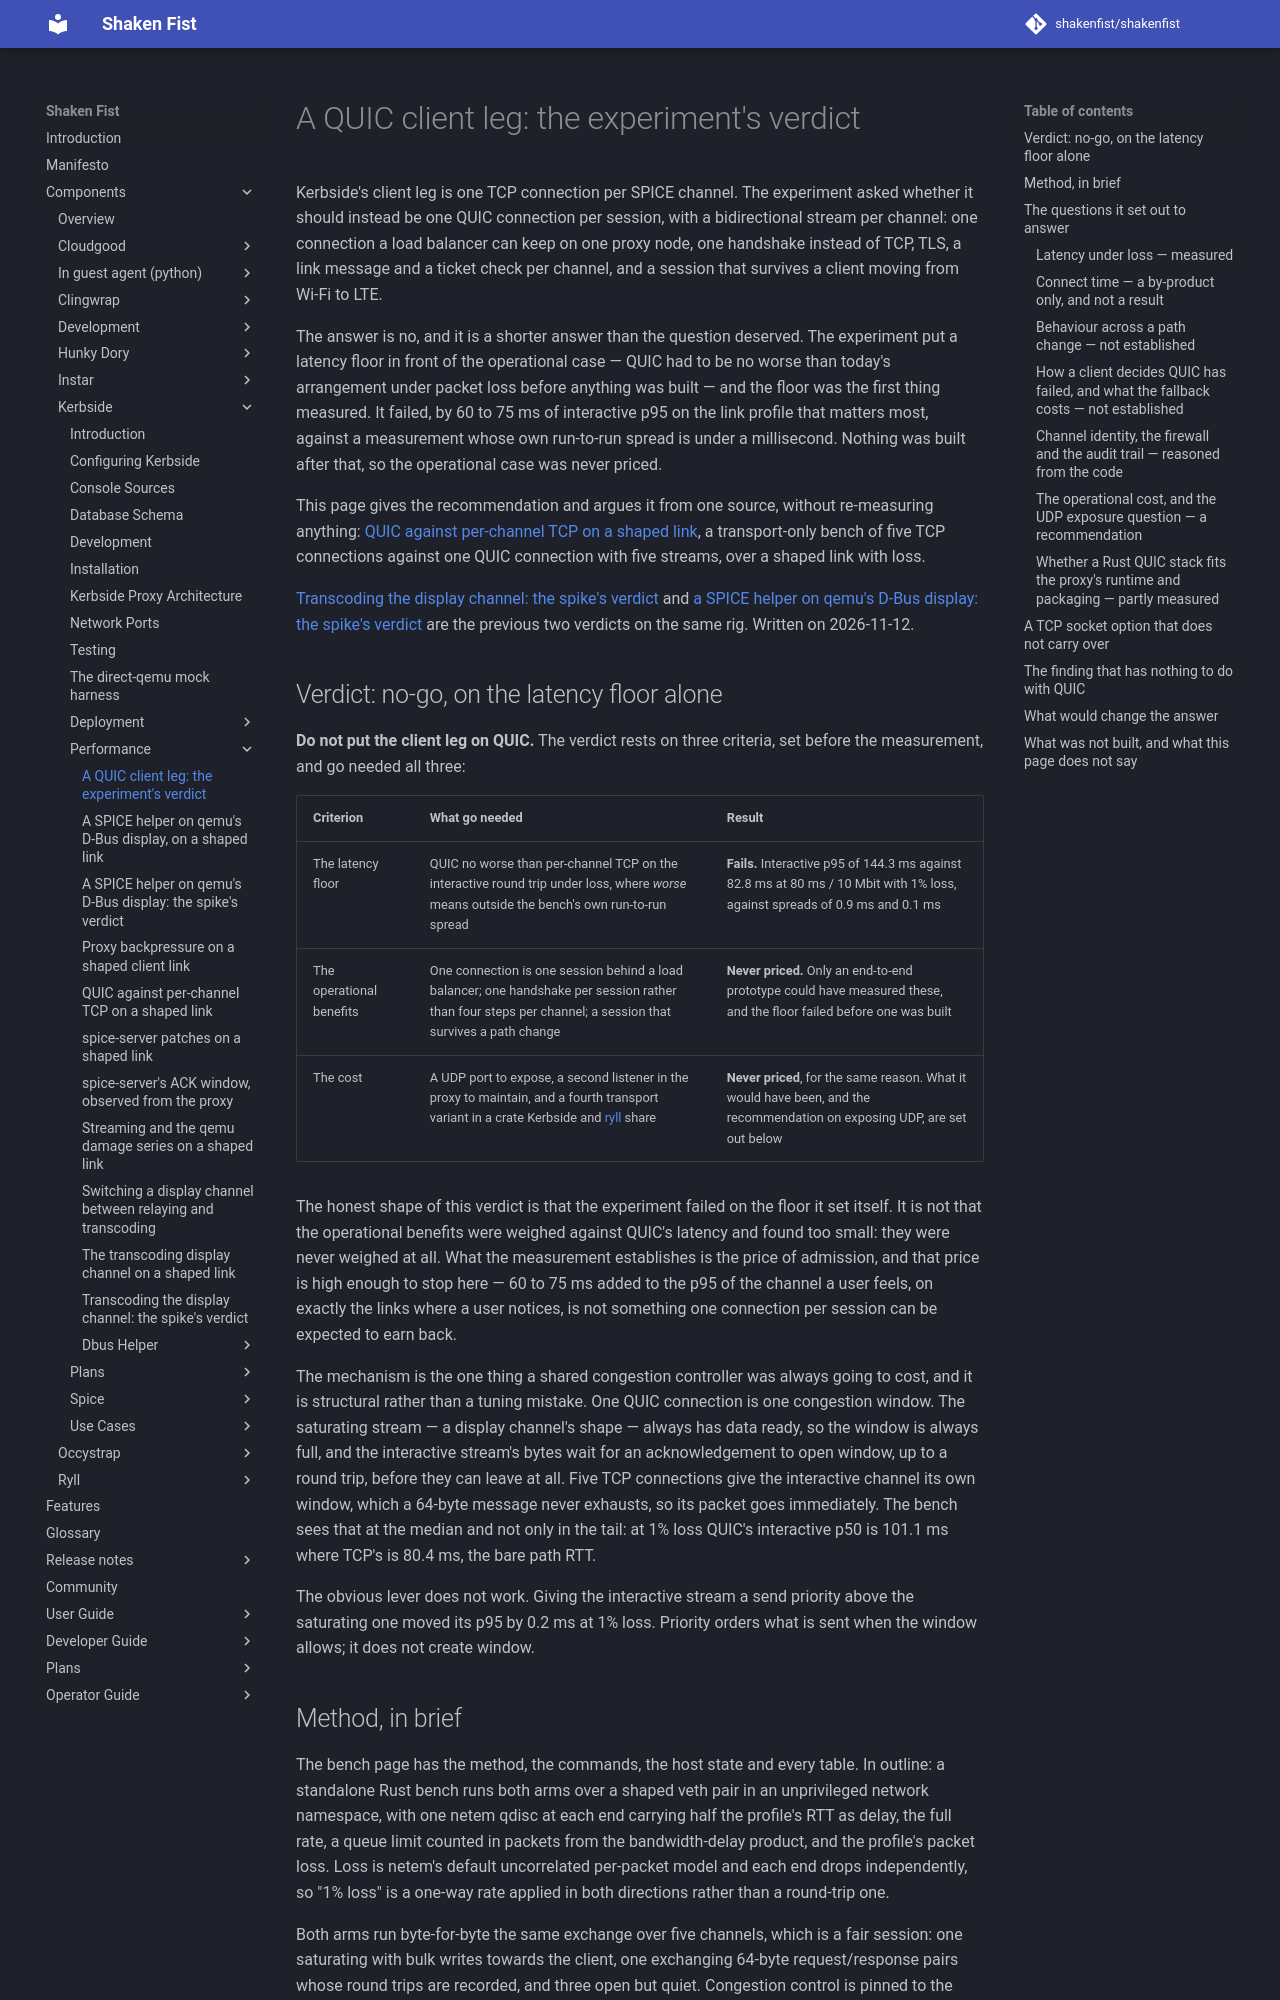

repository: shakenfist/shakenfist · page: components/kerbside/performance/quic-experiment/index.html · generator: mkdocs

# A QUIC client leg: the experiment's verdict

Kerbside's client leg is one TCP connection per SPICE channel. The
experiment asked whether it should instead be one QUIC connection per
session, with a bidirectional stream per channel: one connection a load
balancer can keep on one proxy node, one handshake instead of TCP, TLS,
a link message and a ticket check per channel, and a session that
survives a client moving from Wi-Fi to LTE.

The answer is no, and it is a shorter answer than the question
deserved. The experiment put a latency floor in front of the
operational case — QUIC had to be no worse than today's arrangement
under packet loss before anything was built — and the floor was the
first thing measured. It failed, by 60 to 75 ms of interactive p95 on
the link profile that matters most, against a measurement whose own
run-to-run spread is under a millisecond. Nothing was built after
that, so the operational case was never priced.

This page gives the recommendation and argues it from one source,
without re-measuring anything:
[QUIC against per-channel TCP on a shaped link](/components/kerbside/performance/quic-transport-bench/),
a transport-only bench of five TCP connections against one QUIC
connection with five streams, over a shaped link with loss.

[Transcoding the display channel: the spike's verdict](/components/kerbside/performance/transcoding-spike/)
and [a SPICE helper on qemu's D-Bus display: the spike's
verdict](/components/kerbside/performance/dbus-display-spike/) are the previous two verdicts on the
same rig. Written on 2026-11-12.

## Verdict: no-go, on the latency floor alone

**Do not put the client leg on QUIC.** The verdict rests on three
criteria, set before the measurement, and go needed all three:

| Criterion | What go needed | Result |
|---|---|---|
| The latency floor | QUIC no worse than per-channel TCP on the interactive round trip under loss, where *worse* means outside the bench's own run-to-run spread | **Fails.** Interactive p95 of 144.3 ms against 82.8 ms at 80 ms / 10 Mbit with 1% loss, against spreads of 0.9 ms and 0.1 ms |
| The operational benefits | One connection is one session behind a load balancer; one handshake per session rather than four steps per channel; a session that survives a path change | **Never priced.** Only an end-to-end prototype could have measured these, and the floor failed before one was built |
| The cost | A UDP port to expose, a second listener in the proxy to maintain, and a fourth transport variant in a crate Kerbside and [ryll](https://github.com/shakenfist/ryll) share | **Never priced**, for the same reason. What it would have been, and the recommendation on exposing UDP, are set out below |

The honest shape of this verdict is that the experiment failed on the
floor it set itself. It is not that the operational benefits were
weighed against QUIC's latency and found too small: they were never
weighed at all. What the measurement establishes is the price of
admission, and that price is high enough to stop here — 60 to 75 ms
added to the p95 of the channel a user feels, on exactly the links
where a user notices, is not something one connection per session can
be expected to earn back.

The mechanism is the one thing a shared congestion controller was
always going to cost, and it is structural rather than a tuning
mistake. One QUIC connection is one congestion window. The saturating
stream — a display channel's shape — always has data ready, so the
window is always full, and the interactive stream's bytes wait for an
acknowledgement to open window, up to a round trip, before they can
leave at all. Five TCP connections give the interactive channel its
own window, which a 64-byte message never exhausts, so its packet
goes immediately. The bench sees that at the median and not only in
the tail: at 1% loss QUIC's
interactive p50 is 101.1 ms where TCP's is 80.4 ms, the bare path RTT.

The obvious lever does not work. Giving the interactive stream a send
priority above the saturating one moved its p95 by 0.2 ms at 1% loss.
Priority orders what is sent when the window allows; it does not
create window.
